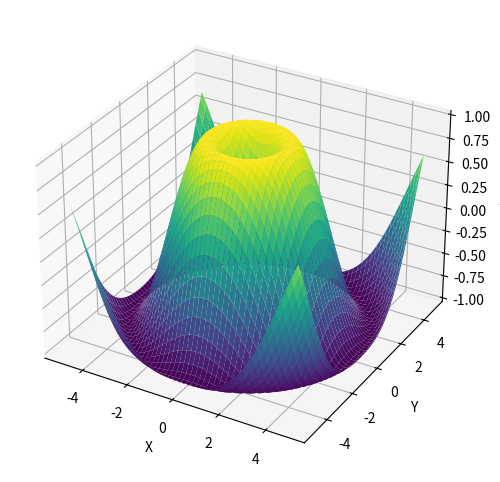

Generate this figure with matplotlib:
import numpy as np
import matplotlib.pyplot as plt
from mpl_toolkits.mplot3d import Axes3D

# Создаем объект фигуры и оси
fig = plt.figure(figsize=(8, 6))
ax = fig.add_subplot(111, projection='3d')

# Генерируем данные для графика
x = np.arange(-5, 5, 0.1)
y = np.arange(-5, 5, 0.1)
X, Y = np.meshgrid(x, y)
R = np.sqrt(X**2 + Y**2)
Z = np.sin(R)

# Строим поверхность
surf = ax.plot_surface(X, Y, Z, cmap='viridis')

# Устанавливаем параметры осей
ax.set_xlabel('X')
ax.set_ylabel('Y')
ax.set_zlabel('Z')

# Отображаем график
plt.show()
